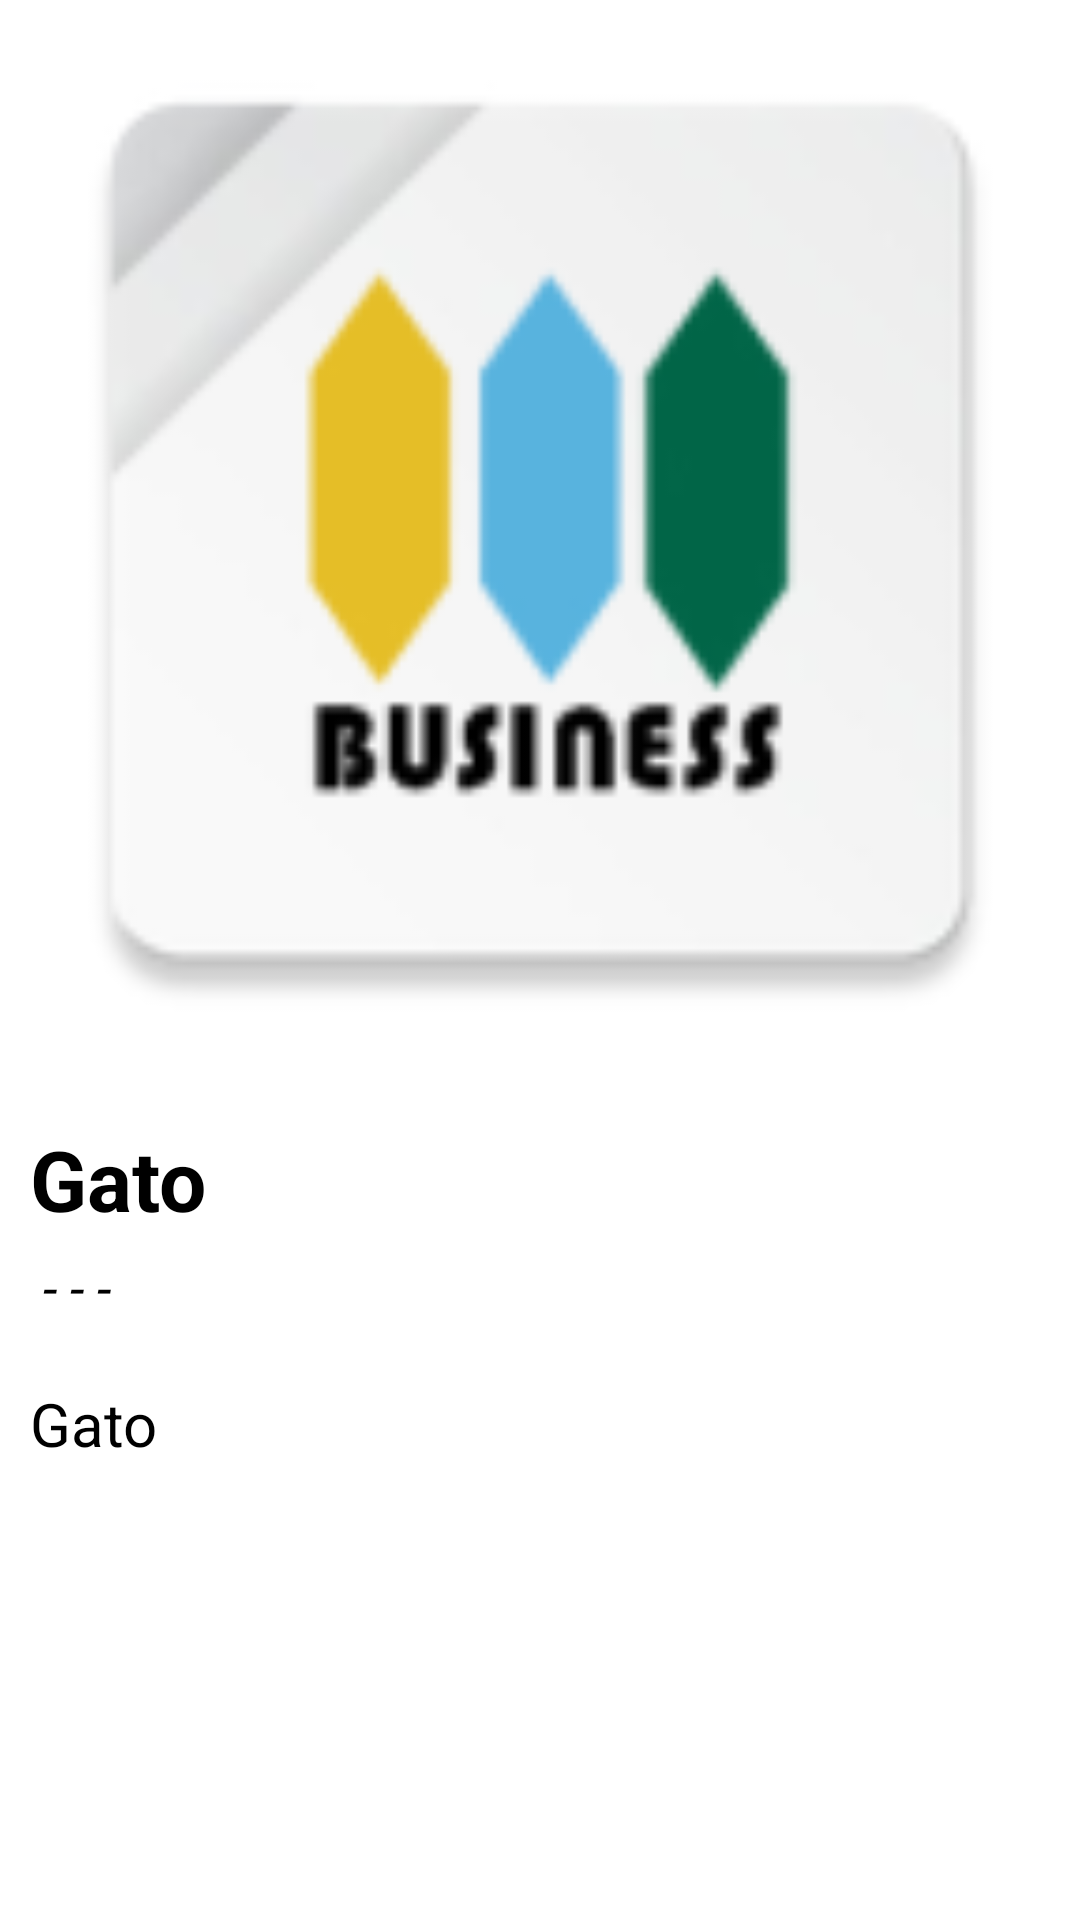

Layout XML and referenced resources for this Android screen:
<!-- AndroidManifest.xml: application theme Theme.PruebaDosProyectoAndres -->
<!-- res/layout/activity_gallery.xml -->
<?xml version="1.0" encoding="utf-8"?>
<LinearLayout xmlns:android="http://schemas.android.com/apk/res/android"
    android:orientation="vertical"
    android:layout_width="match_parent"
    android:layout_height="match_parent"
    android:weightSum="100">

    <ImageView
        android:layout_width="match_parent"
        android:layout_height="0dp"
        android:layout_weight="70"
        android:id="@+id/myImage"
        android:scaleType="centerCrop"
        android:src="@mipmap/ic_launcher"/>

    <TextView
        android:layout_width="wrap_content"
        android:layout_height="wrap_content"
        android:id="@+id/nombre_producto"
        android:layout_marginStart="10dp"
        android:layout_marginTop="20dp"
        android:text="Gato"
        android:textStyle="bold"
        android:textSize="28sp"
        android:textColor="#000"/>

    <TextView
        android:layout_width="wrap_content"
        android:layout_height="wrap_content"
        android:id="@+id/precio_producto"
        android:layout_marginStart="10dp"
        android:layout_marginTop="5dp"
        android:text=" - - -"
        android:textSize="18sp"
        android:textStyle="italic"
        android:textColor="#000" />

    <TextView
        android:layout_width="wrap_content"
        android:layout_height="wrap_content"
        android:id="@+id/descripcion_producto"
        android:layout_marginStart="10dp"
        android:layout_marginTop="20dp"
        android:text="Gato"
        android:textSize="20sp"
        android:textColor="#000"/>

</LinearLayout>
<!-- resources referenced by this layout -->
<resources>
  <!-- mipmap ic_launcher: png bitmap (mipmap-hdpi, 3776 bytes) -->
  <style name="Theme.PruebaDosProyectoAndres" parent="Theme.MaterialComponents.DayNight.DarkActionBar">
          
          <item name="colorPrimary">#4CAF50</item>
          <item name="colorPrimaryVariant">#4CAF50</item>
          <item name="colorOnPrimary">@color/white</item>
          
          <item name="colorSecondary">@color/teal_200</item>
          <item name="colorSecondaryVariant">@color/teal_700</item>
          <item name="colorOnSecondary">@color/black</item>
          
          <item name="android:statusBarColor" tools:targetApi="l">?attr/colorPrimaryVariant</item>
          
      </style>
  <!-- not gathered from this repository: default colours our renderer supplied (Android Studio template values) -->
  <color name="teal_200">#FF03DAC5</color>
  <color name="teal_700">#FF018786</color>
  <color name="black">#FF000000</color>
  <color name="white">#FFFFFFFF</color>
</resources>
